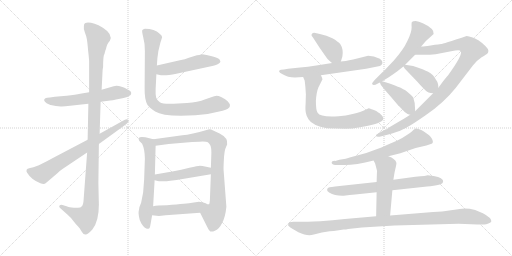
t = 0.00 s
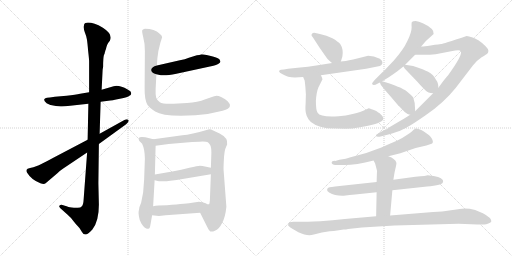
t = 3.17 s
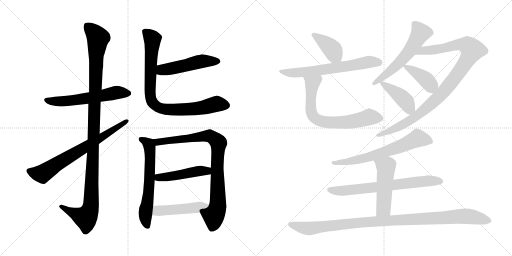
t = 6.35 s
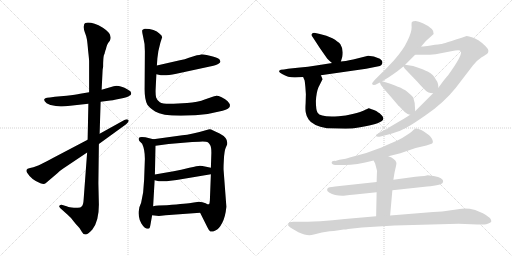
t = 9.52 s
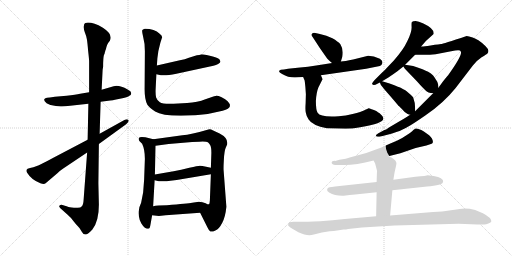
t = 12.69 s
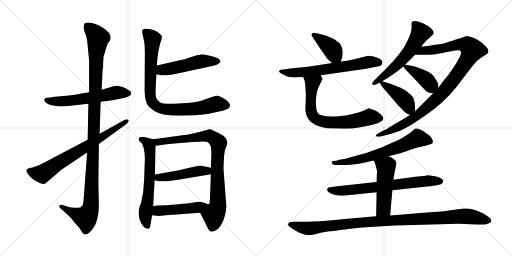
t = 15.87 s

The animated SVG that drew these frames (rendered in a browser with its animation timeline set to each time). Animation: 20 CSS @keyframes rules; one cycle of 15.87 s.

<svg version="1.1" viewBox="0 0 2048 1024" xmlns="http://www.w3.org/2000/svg">
  <g stroke="lightgray" stroke-dasharray="1,1" stroke-width="1" transform="scale(4, 4)">
    <line x1="0" y1="0" x2="256" y2="256"></line>
    <line x1="256" y1="0" x2="0" y2="256"></line>
    <line x1="128" y1="0" x2="128" y2="256"></line>
    <line x1="0" y1="128" x2="256" y2="128"></line>
    <line x1="256" y1="0" x2="512" y2="256"></line>
    <line x1="512" y1="0" x2="256" y2="256"></line>
    <line x1="384" y1="0" x2="384" y2="256"></line>
    <line x1="256" y1="128" x2="512" y2="128"></line>
  </g>
<g transform="scale(1, -1) translate(0, -850)">
   <style type="text/css">
    @keyframes keyframes0 {
      from {
       stroke: black;
       stroke-dashoffset: 585;
       stroke-width: 128;
       }
       66% {
       animation-timing-function: step-end;
       stroke: black;
       stroke-dashoffset: 0;
       stroke-width: 128;
       }
       to {
       stroke: black;
       stroke-width: 1024;
       }
       }
       #make-me-a-hanzi-animation-0 {
         animation: keyframes0 0.726074s both;
         animation-delay: 0.000000s;
         animation-timing-function: linear;
       }
    @keyframes keyframes1 {
      from {
       stroke: black;
       stroke-dashoffset: 1153;
       stroke-width: 128;
       }
       79% {
       animation-timing-function: step-end;
       stroke: black;
       stroke-dashoffset: 0;
       stroke-width: 128;
       }
       to {
       stroke: black;
       stroke-width: 1024;
       }
       }
       #make-me-a-hanzi-animation-1 {
         animation: keyframes1 1.188314s both;
         animation-delay: 0.726074s;
         animation-timing-function: linear;
       }
    @keyframes keyframes2 {
      from {
       stroke: black;
       stroke-dashoffset: 711;
       stroke-width: 128;
       }
       70% {
       animation-timing-function: step-end;
       stroke: black;
       stroke-dashoffset: 0;
       stroke-width: 128;
       }
       to {
       stroke: black;
       stroke-width: 1024;
       }
       }
       #make-me-a-hanzi-animation-2 {
         animation: keyframes2 0.828613s both;
         animation-delay: 1.914388s;
         animation-timing-function: linear;
       }
    @keyframes keyframes3 {
      from {
       stroke: black;
       stroke-dashoffset: 502;
       stroke-width: 128;
       }
       62% {
       animation-timing-function: step-end;
       stroke: black;
       stroke-dashoffset: 0;
       stroke-width: 128;
       }
       to {
       stroke: black;
       stroke-width: 1024;
       }
       }
       #make-me-a-hanzi-animation-3 {
         animation: keyframes3 0.658529s both;
         animation-delay: 2.743001s;
         animation-timing-function: linear;
       }
    @keyframes keyframes4 {
      from {
       stroke: black;
       stroke-dashoffset: 863;
       stroke-width: 128;
       }
       74% {
       animation-timing-function: step-end;
       stroke: black;
       stroke-dashoffset: 0;
       stroke-width: 128;
       }
       to {
       stroke: black;
       stroke-width: 1024;
       }
       }
       #make-me-a-hanzi-animation-4 {
         animation: keyframes4 0.952311s both;
         animation-delay: 3.401530s;
         animation-timing-function: linear;
       }
    @keyframes keyframes5 {
      from {
       stroke: black;
       stroke-dashoffset: 627;
       stroke-width: 128;
       }
       67% {
       animation-timing-function: step-end;
       stroke: black;
       stroke-dashoffset: 0;
       stroke-width: 128;
       }
       to {
       stroke: black;
       stroke-width: 1024;
       }
       }
       #make-me-a-hanzi-animation-5 {
         animation: keyframes5 0.760254s both;
         animation-delay: 4.353841s;
         animation-timing-function: linear;
       }
    @keyframes keyframes6 {
      from {
       stroke: black;
       stroke-dashoffset: 871;
       stroke-width: 128;
       }
       74% {
       animation-timing-function: step-end;
       stroke: black;
       stroke-dashoffset: 0;
       stroke-width: 128;
       }
       to {
       stroke: black;
       stroke-width: 1024;
       }
       }
       #make-me-a-hanzi-animation-6 {
         animation: keyframes6 0.958822s both;
         animation-delay: 5.114095s;
         animation-timing-function: linear;
       }
    @keyframes keyframes7 {
      from {
       stroke: black;
       stroke-dashoffset: 472;
       stroke-width: 128;
       }
       61% {
       animation-timing-function: step-end;
       stroke: black;
       stroke-dashoffset: 0;
       stroke-width: 128;
       }
       to {
       stroke: black;
       stroke-width: 1024;
       }
       }
       #make-me-a-hanzi-animation-7 {
         animation: keyframes7 0.634115s both;
         animation-delay: 6.072917s;
         animation-timing-function: linear;
       }
    @keyframes keyframes8 {
      from {
       stroke: black;
       stroke-dashoffset: 476;
       stroke-width: 128;
       }
       61% {
       animation-timing-function: step-end;
       stroke: black;
       stroke-dashoffset: 0;
       stroke-width: 128;
       }
       to {
       stroke: black;
       stroke-width: 1024;
       }
       }
       #make-me-a-hanzi-animation-8 {
         animation: keyframes8 0.637370s both;
         animation-delay: 6.707032s;
         animation-timing-function: linear;
       }
    @keyframes keyframes9 {
      from {
       stroke: black;
       stroke-dashoffset: 397;
       stroke-width: 128;
       }
       56% {
       animation-timing-function: step-end;
       stroke: black;
       stroke-dashoffset: 0;
       stroke-width: 128;
       }
       to {
       stroke: black;
       stroke-width: 1024;
       }
       }
       #make-me-a-hanzi-animation-9 {
         animation: keyframes9 0.573079s both;
         animation-delay: 7.344402s;
         animation-timing-function: linear;
       }
    @keyframes keyframes10 {
      from {
       stroke: black;
       stroke-dashoffset: 649;
       stroke-width: 128;
       }
       68% {
       animation-timing-function: step-end;
       stroke: black;
       stroke-dashoffset: 0;
       stroke-width: 128;
       }
       to {
       stroke: black;
       stroke-width: 1024;
       }
       }
       #make-me-a-hanzi-animation-10 {
         animation: keyframes10 0.778158s both;
         animation-delay: 7.917481s;
         animation-timing-function: linear;
       }
    @keyframes keyframes11 {
      from {
       stroke: black;
       stroke-dashoffset: 703;
       stroke-width: 128;
       }
       70% {
       animation-timing-function: step-end;
       stroke: black;
       stroke-dashoffset: 0;
       stroke-width: 128;
       }
       to {
       stroke: black;
       stroke-width: 1024;
       }
       }
       #make-me-a-hanzi-animation-11 {
         animation: keyframes11 0.822103s both;
         animation-delay: 8.695639s;
         animation-timing-function: linear;
       }
    @keyframes keyframes12 {
      from {
       stroke: black;
       stroke-dashoffset: 583;
       stroke-width: 128;
       }
       65% {
       animation-timing-function: step-end;
       stroke: black;
       stroke-dashoffset: 0;
       stroke-width: 128;
       }
       to {
       stroke: black;
       stroke-width: 1024;
       }
       }
       #make-me-a-hanzi-animation-12 {
         animation: keyframes12 0.724447s both;
         animation-delay: 9.517742s;
         animation-timing-function: linear;
       }
    @keyframes keyframes13 {
      from {
       stroke: black;
       stroke-dashoffset: 1017;
       stroke-width: 128;
       }
       77% {
       animation-timing-function: step-end;
       stroke: black;
       stroke-dashoffset: 0;
       stroke-width: 128;
       }
       to {
       stroke: black;
       stroke-width: 1024;
       }
       }
       #make-me-a-hanzi-animation-13 {
         animation: keyframes13 1.077637s both;
         animation-delay: 10.242189s;
         animation-timing-function: linear;
       }
    @keyframes keyframes14 {
      from {
       stroke: black;
       stroke-dashoffset: 400;
       stroke-width: 128;
       }
       57% {
       animation-timing-function: step-end;
       stroke: black;
       stroke-dashoffset: 0;
       stroke-width: 128;
       }
       to {
       stroke: black;
       stroke-width: 1024;
       }
       }
       #make-me-a-hanzi-animation-14 {
         animation: keyframes14 0.575521s both;
         animation-delay: 11.319826s;
         animation-timing-function: linear;
       }
    @keyframes keyframes15 {
      from {
       stroke: black;
       stroke-dashoffset: 423;
       stroke-width: 128;
       }
       58% {
       animation-timing-function: step-end;
       stroke: black;
       stroke-dashoffset: 0;
       stroke-width: 128;
       }
       to {
       stroke: black;
       stroke-width: 1024;
       }
       }
       #make-me-a-hanzi-animation-15 {
         animation: keyframes15 0.594238s both;
         animation-delay: 11.895347s;
         animation-timing-function: linear;
       }
    @keyframes keyframes16 {
      from {
       stroke: black;
       stroke-dashoffset: 664;
       stroke-width: 128;
       }
       68% {
       animation-timing-function: step-end;
       stroke: black;
       stroke-dashoffset: 0;
       stroke-width: 128;
       }
       to {
       stroke: black;
       stroke-width: 1024;
       }
       }
       #make-me-a-hanzi-animation-16 {
         animation: keyframes16 0.790365s both;
         animation-delay: 12.489585s;
         animation-timing-function: linear;
       }
    @keyframes keyframes17 {
      from {
       stroke: black;
       stroke-dashoffset: 700;
       stroke-width: 128;
       }
       69% {
       animation-timing-function: step-end;
       stroke: black;
       stroke-dashoffset: 0;
       stroke-width: 128;
       }
       to {
       stroke: black;
       stroke-width: 1024;
       }
       }
       #make-me-a-hanzi-animation-17 {
         animation: keyframes17 0.819661s both;
         animation-delay: 13.279950s;
         animation-timing-function: linear;
       }
    @keyframes keyframes18 {
      from {
       stroke: black;
       stroke-dashoffset: 502;
       stroke-width: 128;
       }
       62% {
       animation-timing-function: step-end;
       stroke: black;
       stroke-dashoffset: 0;
       stroke-width: 128;
       }
       to {
       stroke: black;
       stroke-width: 1024;
       }
       }
       #make-me-a-hanzi-animation-18 {
         animation: keyframes18 0.658529s both;
         animation-delay: 14.099611s;
         animation-timing-function: linear;
       }
    @keyframes keyframes19 {
      from {
       stroke: black;
       stroke-dashoffset: 1054;
       stroke-width: 128;
       }
       77% {
       animation-timing-function: step-end;
       stroke: black;
       stroke-dashoffset: 0;
       stroke-width: 128;
       }
       to {
       stroke: black;
       stroke-width: 1024;
       }
       }
       #make-me-a-hanzi-animation-19 {
         animation: keyframes19 1.107747s both;
         animation-delay: 14.758140s;
         animation-timing-function: linear;
       }
</style>
<path d="M 356.5 481.5 L 320.5 475.5 Q 303.5 472.5 266.5 467.5 L 219.5 463.5 L 199.5 460.5 Q 185.5 460.5 181.5 457.5 Q 169.5 450.5 186.5 437.5 Q 200.5 430.5 202.5 430.5 L 223.5 426.5 L 242.5 424.5 Q 253.5 423.5 280.5 427.5 L 353.5 435.5 L 402.5 443.5 L 433.5 447.5 Q 446.5 448.5 479.5 455.5 Q 512.5 461.5 517.5 467.5 Q 524.5 470.5 524.5 475.5 Q 527.5 484.5 510.5 492.5 Q 476.5 511.5 454.5 505.5 L 406.5 491.5 L 356.5 481.5 Z" fill="lightgray"></path> 
<path d="M 410.5 571.5 L 412.5 583.5 Q 412.5 619.5 415.5 629.5 Q 419.5 638.5 419.5 641.5 Q 420.5 643.5 421.5 648.5 Q 423.5 652.5 425.5 661.5 Q 427.5 670.5 432.5 678.5 L 439.5 687.5 Q 452.5 713.5 411.5 739.5 Q 366.5 764.5 341.5 758.5 Q 335.5 756.5 335.5 746.5 Q 333.5 737.5 339.5 720.5 Q 346.5 703.5 347.5 693.5 Q 349.5 682.5 352.5 647.5 Q 356.5 612.5 356.5 605.5 L 356.5 481.5 L 353.5 435.5 L 350.5 291.5 L 348.5 240.5 L 334.5 52.5 Q 333.5 31.5 327.5 25.5 Q 322.5 19.5 311.5 19.5 Q 303.5 17.5 286.5 20.5 Q 270.5 23.5 269.5 24.5 L 246.5 31.5 Q 240.5 31.5 237.5 27.5 Q 234.5 23.5 241.5 17.5 L 270.5 -8.5 Q 284.5 -20.5 293.5 -33.5 Q 303.5 -46.5 311.5 -54.5 L 318.5 -62.5 L 326.5 -75.5 Q 332.5 -87.5 341.5 -87.5 Q 350.5 -88.5 369.5 -67.5 Q 395.5 -34.5 395.5 31.5 L 393.5 117.5 L 395.5 274.5 L 398.5 315.5 L 402.5 443.5 L 406.5 491.5 L 410.5 571.5 Z" fill="lightgray"></path> 
<path d="M 350.5 291.5 L 211.5 218.5 Q 188.5 205.5 155.5 189.5 L 133.5 181.5 Q 118.5 179.5 110.5 175.5 L 106.5 171.5 Q 104.5 164.5 108.5 159.5 Q 125.5 131.5 161.5 117.5 Q 176.5 111.5 182.5 117.5 L 229.5 157.5 Q 240.5 168.5 251.5 175.5 L 348.5 240.5 L 395.5 274.5 L 504.5 353.5 Q 518.5 365.5 513.5 370.5 Q 508.5 375.5 497.5 370.5 L 398.5 315.5 L 350.5 291.5 Z" fill="lightgray"></path> 
<path d="M 625.5 553.5 L 643.5 549.5 Q 662.5 546.5 705.5 555.5 L 853.5 587.5 Q 864.5 589.5 872.5 594.5 Q 881.5 599.5 881.5 603.5 Q 882.5 605.5 877.5 613.5 Q 870.5 619.5 847.5 625.5 L 826.5 630.5 Q 808.5 633.5 803.5 632.5 Q 798.5 630.5 787.5 629.5 L 755.5 619.5 Q 740.5 612.5 719.5 609.5 L 627.5 588.5 C 598.5 581.5 596.5 560.5 625.5 553.5 Z" fill="lightgray"></path> 
<path d="M 641.5 679.5 L 648.5 701.5 Q 648.5 709.5 638.5 715.5 Q 618.5 735.5 579.5 735.5 Q 573.5 733.5 569.5 730.5 Q 566.5 727.5 572.5 703.5 Q 579.5 678.5 579.5 645.5 L 578.5 500.5 Q 577.5 453.5 589.5 431.5 Q 595.5 421.5 620.5 404.5 Q 646.5 387.5 723.5 387.5 L 781.5 389.5 Q 834.5 392.5 890.5 407.5 Q 917.5 414.5 919.5 425.5 L 919.5 432.5 Q 918.5 436.5 910.5 445.5 Q 902.5 454.5 886.5 461.5 Q 871.5 467.5 862.5 466.5 Q 853.5 465.5 821.5 453.5 Q 790.5 440.5 748.5 438.5 L 694.5 435.5 Q 651.5 433.5 639.5 441.5 Q 628.5 448.5 624.5 460.5 Q 621.5 472.5 622.5 493.5 L 625.5 553.5 L 627.5 588.5 L 629.5 617.5 L 633.5 646.5 L 641.5 679.5 Z" fill="lightgray"></path> 
<path d="M 581.5 301.5 L 567.5 302.5 Q 557.5 302.5 555.5 298.5 Q 553.5 291.5 557.5 286.5 L 568.5 275.5 Q 579.5 252.5 579.5 215.5 L 576.5 131.5 L 572.5 80.5 L 564.5 39.5 L 557.5 21.5 Q 555.5 7.5 554.5 4.5 Q 553.5 0.5 555.5 -14.5 Q 557.5 -30.5 565.5 -43.5 Q 573.5 -56.5 579.5 -60.5 L 587.5 -64.5 Q 593.5 -64.5 596.5 -63.5 Q 599.5 -62.5 602.5 -44.5 L 608.5 -10.5 L 612.5 25.5 L 618.5 129.5 L 619.5 152.5 L 622.5 267.5 C 623.5 291.5 623.5 291.5 613.5 293.5 L 581.5 301.5 Z" fill="lightgray"></path> 
<path d="M 800.5 -0.5 L 829.5 -58.5 Q 836.5 -73.5 841.5 -75.5 Q 847.5 -78.5 861.5 -71.5 Q 876.5 -65.5 888.5 -41.5 Q 901.5 -17.5 905.5 23.5 L 894.5 168.5 Q 893.5 176.5 895.5 212.5 Q 897.5 247.5 902.5 258.5 L 908.5 272.5 Q 913.5 298.5 878.5 316.5 L 850.5 329.5 Q 842.5 334.5 833.5 332.5 Q 762.5 311.5 729.5 309.5 L 613.5 293.5 C 583.5 289.5 592.5 263.5 622.5 267.5 L 674.5 274.5 L 768.5 282.5 L 797.5 283.5 Q 826.5 284.5 831.5 281.5 Q 836.5 277.5 840.5 270.5 Q 845.5 262.5 845.5 239.5 L 843.5 179.5 L 843.5 153.5 L 839.5 49.5 Q 838.5 35.5 836.5 33.5 C 831.5 3.5 787.5 26.5 800.5 -0.5 Z" fill="lightgray"></path> 
<path d="M 618.5 129.5 L 635.5 125.5 Q 660.5 123.5 681.5 127.5 L 706.5 130.5 L 843.5 153.5 C 873.5 158.5 872.5 173.5 843.5 179.5 L 824.5 183.5 Q 807.5 187.5 799.5 187.5 Q 791.5 187.5 757.5 179.5 Q 723.5 171.5 694.5 165.5 L 619.5 152.5 C 589.5 147.5 589.5 136.5 618.5 129.5 Z" fill="lightgray"></path> 
<path d="M 608.5 -10.5 L 635.5 -13.5 L 662.5 -10.5 L 800.5 -0.5 C 830.5 1.5 866.5 31.5 836.5 33.5 Q 834.5 30.5 822.5 37.5 Q 810.5 43.5 795.5 43.5 L 768.5 39.5 Q 751.5 36.5 667.5 29.5 Q 628.5 29.5 612.5 25.5 C 583.5 19.5 578.5 -7.5 608.5 -10.5 Z" fill="lightgray"></path> 
<path d="M 1363.5 604.5 L 1369.5 624.5 Q 1374.5 653.5 1361.5 673.5 Q 1352.5 684.5 1329.5 697.5 Q 1306.5 708.5 1279.5 714.5 L 1261.5 718.5 Q 1249.5 719.5 1248.5 715.5 Q 1242.5 710.5 1250.5 702.5 L 1278.5 659.5 L 1308.5 616.5 Q 1323.5 601.5 1328.5 598.5 C 1352.5 580.5 1355.5 578.5 1363.5 604.5 Z" fill="lightgray"></path> 
<path d="M 1179.5 540.5 L 1212.5 542.5 L 1283.5 549.5 L 1464.5 575.5 L 1509.5 584.5 Q 1521.5 586.5 1525.5 590.5 Q 1530.5 595.5 1529.5 601.5 Q 1530.5 607.5 1519.5 615.5 Q 1494.5 627.5 1472.5 627.5 L 1412.5 612.5 Q 1378.5 605.5 1363.5 604.5 L 1328.5 598.5 L 1271.5 589.5 Q 1232.5 583.5 1190.5 579.5 L 1152.5 575.5 Q 1133.5 571.5 1123.5 571.5 Q 1106.5 565.5 1128.5 554.5 Q 1151.5 540.5 1179.5 540.5 Z" fill="lightgray"></path> 
<path d="M 1212.5 542.5 L 1218.5 528.5 Q 1219.5 523.5 1221.5 502.5 L 1223.5 473.5 L 1222.5 437.5 Q 1220.5 408.5 1223.5 398.5 Q 1225.5 385.5 1234.5 372.5 Q 1249.5 348.5 1307.5 337.5 L 1382.5 335.5 Q 1407.5 335.5 1440.5 341.5 Q 1533.5 356.5 1533.5 376.5 Q 1533.5 383.5 1527.5 388.5 L 1518.5 397.5 L 1511.5 401.5 Q 1506.5 407.5 1486.5 413.5 Q 1475.5 417.5 1472.5 416.5 L 1457.5 409.5 Q 1446.5 403.5 1410.5 394.5 Q 1383.5 387.5 1354.5 385.5 Q 1281.5 380.5 1270.5 399.5 Q 1263.5 409.5 1263.5 446.5 Q 1265.5 481.5 1273.5 500.5 L 1289.5 532.5 Q 1291.5 532.5 1283.5 549.5 C 1271.5 577.5 1200.5 570.5 1212.5 542.5 Z" fill="lightgray"></path> 
<path d="M 1684.5 664.5 L 1703.5 686.5 L 1734.5 714.5 Q 1738.5 735.5 1693.5 756.5 Q 1673.5 766.5 1662.5 766.5 Q 1651.5 766.5 1647.5 762.5 Q 1645.5 759.5 1646.5 740.5 Q 1646.5 720.5 1629.5 686.5 Q 1613.5 651.5 1574.5 607.5 L 1550.5 582.5 Q 1540.5 570.5 1525.5 557.5 L 1500.5 532.5 Q 1486.5 517.5 1488.5 514.5 Q 1493.5 505.5 1509.5 515.5 L 1519.5 520.5 L 1528.5 525.5 L 1553.5 540.5 Q 1574.5 554.5 1589.5 565.5 L 1613.5 584.5 L 1620.5 591.5 L 1660.5 631.5 L 1684.5 664.5 Z" fill="lightgray"></path> 
<path d="M 1640.5 391.5 L 1631.5 385.5 Q 1609.5 371.5 1596.5 364.5 L 1557.5 341.5 L 1544.5 332.5 Q 1541.5 332.5 1537.5 330.5 Q 1502.5 311.5 1503.5 309.5 Q 1503.5 300.5 1522.5 304.5 L 1549.5 311.5 Q 1567.5 315.5 1588.5 323.5 Q 1606.5 328.5 1640.5 348.5 Q 1654.5 356.5 1702.5 389.5 Q 1774.5 438.5 1822.5 498.5 L 1891.5 588.5 Q 1905.5 607.5 1926.5 621.5 Q 1946.5 633.5 1950.5 637.5 Q 1953.5 640.5 1953.5 647.5 Q 1953.5 654.5 1941.5 666.5 Q 1928.5 679.5 1917.5 686.5 Q 1911.5 691.5 1890.5 700.5 Q 1874.5 706.5 1866.5 706.5 Q 1769.5 674.5 1764.5 674.5 Q 1760.5 674.5 1722.5 668.5 Q 1686.5 662.5 1684.5 664.5 C 1654.5 662.5 1630.5 631.5 1660.5 631.5 L 1687.5 631.5 Q 1710.5 630.5 1742.5 633.5 L 1804.5 645.5 Q 1841.5 652.5 1842.5 645.5 Q 1853.5 634.5 1792.5 549.5 Q 1788.5 545.5 1772.5 525.5 L 1753.5 499.5 L 1732.5 477.5 L 1660.5 405.5 L 1640.5 391.5 Z" fill="lightgray"></path> 
<path d="M 1613.5 584.5 L 1619.5 575.5 L 1667.5 525.5 Q 1687.5 502.5 1701.5 489.5 Q 1711.5 477.5 1732.5 477.5 C 1755.5 476.5 1755.5 476.5 1753.5 499.5 L 1752.5 512.5 Q 1750.5 521.5 1748.5 524.5 L 1742.5 533.5 Q 1739.5 539.5 1737.5 541.5 L 1732.5 548.5 L 1723.5 556.5 L 1712.5 563.5 Q 1697.5 571.5 1652.5 586.5 L 1620.5 591.5 C 1607.5 593.5 1607.5 593.5 1613.5 584.5 Z" fill="lightgray"></path> 
<path d="M 1523.5 510.5 L 1532.5 499.5 Q 1533.5 497.5 1562.5 464.5 L 1590.5 431.5 Q 1591.5 429.5 1596.5 425.5 L 1609.5 412.5 Q 1615.5 403.5 1630.5 394.5 Q 1636.5 391.5 1640.5 391.5 C 1660.5 387.5 1660.5 387.5 1660.5 405.5 L 1660.5 411.5 Q 1661.5 438.5 1652.5 461.5 Q 1643.5 471.5 1626.5 485.5 Q 1623.5 488.5 1604.5 498.5 Q 1601.5 500.5 1558.5 516.5 L 1528.5 525.5 C 1515.5 529.5 1515.5 529.5 1519.5 520.5 L 1523.5 510.5 Z" fill="lightgray"></path> 
<path d="M 1553.5 225.5 L 1601.5 237.5 L 1662.5 258.5 L 1705.5 268.5 L 1720.5 273.5 Q 1727.5 274.5 1730.5 278.5 Q 1735.5 291.5 1716.5 309.5 L 1695.5 324.5 Q 1684.5 331.5 1676.5 333.5 Q 1671.5 336.5 1662.5 336.5 Q 1653.5 331.5 1648.5 325.5 Q 1638.5 316.5 1627.5 310.5 Q 1613.5 300.5 1589.5 288.5 Q 1558.5 275.5 1525.5 260.5 Q 1467.5 236.5 1402.5 221.5 Q 1385.5 214.5 1357.5 211.5 L 1341.5 206.5 Q 1326.5 207.5 1326.5 200.5 Q 1326.5 196.5 1330.5 193.5 Q 1335.5 190.5 1340.5 190.5 L 1369.5 190.5 Q 1416.5 188.5 1494.5 208.5 L 1553.5 225.5 Z" fill="lightgray"></path> 
<path d="M 1506.5 122.5 L 1358.5 106.5 Q 1317.5 101.5 1315.5 100.5 Q 1310.5 100.5 1308.5 92.5 Q 1306.5 87.5 1316.5 80.5 Q 1338.5 67.5 1369.5 67.5 L 1374.5 67.5 Q 1399.5 71.5 1420.5 72.5 L 1506.5 81.5 L 1569.5 89.5 L 1708.5 104.5 Q 1718.5 104.5 1740.5 108.5 Q 1764.5 113.5 1767.5 116.5 Q 1770.5 116.5 1772.5 124.5 Q 1774.5 130.5 1763.5 137.5 Q 1755.5 143.5 1734.5 146.5 Q 1714.5 149.5 1710.5 149.5 Q 1708.5 147.5 1661.5 143.5 L 1573.5 131.5 L 1506.5 122.5 Z" fill="lightgray"></path> 
<path d="M 1494.5 208.5 L 1500.5 196.5 L 1505.5 177.5 Q 1509.5 169.5 1507.5 154.5 L 1506.5 122.5 L 1506.5 81.5 L 1504.5 -14.5 C 1503.5 -44.5 1557.5 -41.5 1560.5 -11.5 L 1569.5 89.5 L 1573.5 131.5 L 1576.5 150.5 Q 1577.5 158.5 1581.5 175.5 Q 1586.5 195.5 1585.5 199.5 Q 1581.5 215.5 1553.5 225.5 C 1525.5 236.5 1481.5 235.5 1494.5 208.5 Z" fill="lightgray"></path> 
<path d="M 1504.5 -14.5 L 1379.5 -25.5 Q 1329.5 -31.5 1281.5 -34.5 Q 1221.5 -36.5 1203.5 -36.5 L 1173.5 -36.5 Q 1166.5 -36.5 1157.5 -38.5 Q 1152.5 -42.5 1152.5 -49.5 Q 1150.5 -52.5 1169.5 -64.5 L 1193.5 -78.5 Q 1219.5 -90.5 1237.5 -90.5 Q 1244.5 -90.5 1259.5 -86.5 L 1287.5 -79.5 L 1318.5 -74.5 Q 1326.5 -73.5 1335.5 -73.5 L 1374.5 -67.5 Q 1384.5 -67.5 1392.5 -65.5 L 1447.5 -59.5 L 1578.5 -51.5 L 1834.5 -44.5 L 1909.5 -47.5 L 1937.5 -47.5 Q 1944.5 -47.5 1953.5 -43.5 Q 1964.5 -39.5 1965.5 -34.5 Q 1965.5 -20.5 1931.5 -2.5 L 1900.5 10.5 Q 1865.5 19.5 1838.5 14.5 Q 1819.5 12.5 1796.5 8.5 Q 1771.5 4.5 1732.5 2.5 L 1560.5 -11.5 L 1504.5 -14.5 Z" fill="lightgray"></path> 
      <clipPath id="make-me-a-hanzi-clip-0">
      <path d="M 356.5 481.5 L 320.5 475.5 Q 303.5 472.5 266.5 467.5 L 219.5 463.5 L 199.5 460.5 Q 185.5 460.5 181.5 457.5 Q 169.5 450.5 186.5 437.5 Q 200.5 430.5 202.5 430.5 L 223.5 426.5 L 242.5 424.5 Q 253.5 423.5 280.5 427.5 L 353.5 435.5 L 402.5 443.5 L 433.5 447.5 Q 446.5 448.5 479.5 455.5 Q 512.5 461.5 517.5 467.5 Q 524.5 470.5 524.5 475.5 Q 527.5 484.5 510.5 492.5 Q 476.5 511.5 454.5 505.5 L 406.5 491.5 L 356.5 481.5 Z" fill="lightgray"></path>
      </clipPath>
      <path clip-path="url(#make-me-a-hanzi-clip-0)" d="M 187.5 448.5 L 269.5 446.5 L 469.5 480.5 L 513.5 477.5 " fill="none" id="make-me-a-hanzi-animation-0" stroke-dasharray="457 914" stroke-linecap="round"></path>

      <clipPath id="make-me-a-hanzi-clip-1">
      <path d="M 410.5 571.5 L 412.5 583.5 Q 412.5 619.5 415.5 629.5 Q 419.5 638.5 419.5 641.5 Q 420.5 643.5 421.5 648.5 Q 423.5 652.5 425.5 661.5 Q 427.5 670.5 432.5 678.5 L 439.5 687.5 Q 452.5 713.5 411.5 739.5 Q 366.5 764.5 341.5 758.5 Q 335.5 756.5 335.5 746.5 Q 333.5 737.5 339.5 720.5 Q 346.5 703.5 347.5 693.5 Q 349.5 682.5 352.5 647.5 Q 356.5 612.5 356.5 605.5 L 356.5 481.5 L 353.5 435.5 L 350.5 291.5 L 348.5 240.5 L 334.5 52.5 Q 333.5 31.5 327.5 25.5 Q 322.5 19.5 311.5 19.5 Q 303.5 17.5 286.5 20.5 Q 270.5 23.5 269.5 24.5 L 246.5 31.5 Q 240.5 31.5 237.5 27.5 Q 234.5 23.5 241.5 17.5 L 270.5 -8.5 Q 284.5 -20.5 293.5 -33.5 Q 303.5 -46.5 311.5 -54.5 L 318.5 -62.5 L 326.5 -75.5 Q 332.5 -87.5 341.5 -87.5 Q 350.5 -88.5 369.5 -67.5 Q 395.5 -34.5 395.5 31.5 L 393.5 117.5 L 395.5 274.5 L 398.5 315.5 L 402.5 443.5 L 406.5 491.5 L 410.5 571.5 Z" fill="lightgray"></path>
      </clipPath>
      <path clip-path="url(#make-me-a-hanzi-clip-1)" d="M 348.5 747.5 L 392.5 698.5 L 384.5 640.5 L 363.5 23.5 L 353.5 -4.5 L 340.5 -19.5 L 244.5 24.5 " fill="none" id="make-me-a-hanzi-animation-1" stroke-dasharray="1025 2050" stroke-linecap="round"></path>

      <clipPath id="make-me-a-hanzi-clip-2">
      <path d="M 350.5 291.5 L 211.5 218.5 Q 188.5 205.5 155.5 189.5 L 133.5 181.5 Q 118.5 179.5 110.5 175.5 L 106.5 171.5 Q 104.5 164.5 108.5 159.5 Q 125.5 131.5 161.5 117.5 Q 176.5 111.5 182.5 117.5 L 229.5 157.5 Q 240.5 168.5 251.5 175.5 L 348.5 240.5 L 395.5 274.5 L 504.5 353.5 Q 518.5 365.5 513.5 370.5 Q 508.5 375.5 497.5 370.5 L 398.5 315.5 L 350.5 291.5 Z" fill="lightgray"></path>
      </clipPath>
      <path clip-path="url(#make-me-a-hanzi-clip-2)" d="M 115.5 166.5 L 168.5 154.5 L 508.5 366.5 " fill="none" id="make-me-a-hanzi-animation-2" stroke-dasharray="583 1166" stroke-linecap="round"></path>

      <clipPath id="make-me-a-hanzi-clip-3">
      <path d="M 625.5 553.5 L 643.5 549.5 Q 662.5 546.5 705.5 555.5 L 853.5 587.5 Q 864.5 589.5 872.5 594.5 Q 881.5 599.5 881.5 603.5 Q 882.5 605.5 877.5 613.5 Q 870.5 619.5 847.5 625.5 L 826.5 630.5 Q 808.5 633.5 803.5 632.5 Q 798.5 630.5 787.5 629.5 L 755.5 619.5 Q 740.5 612.5 719.5 609.5 L 627.5 588.5 C 598.5 581.5 596.5 560.5 625.5 553.5 Z" fill="lightgray"></path>
      </clipPath>
      <path clip-path="url(#make-me-a-hanzi-clip-3)" d="M 631.5 559.5 L 655.5 572.5 L 790.5 602.5 L 870.5 605.5 " fill="none" id="make-me-a-hanzi-animation-3" stroke-dasharray="374 748" stroke-linecap="round"></path>

      <clipPath id="make-me-a-hanzi-clip-4">
      <path d="M 641.5 679.5 L 648.5 701.5 Q 648.5 709.5 638.5 715.5 Q 618.5 735.5 579.5 735.5 Q 573.5 733.5 569.5 730.5 Q 566.5 727.5 572.5 703.5 Q 579.5 678.5 579.5 645.5 L 578.5 500.5 Q 577.5 453.5 589.5 431.5 Q 595.5 421.5 620.5 404.5 Q 646.5 387.5 723.5 387.5 L 781.5 389.5 Q 834.5 392.5 890.5 407.5 Q 917.5 414.5 919.5 425.5 L 919.5 432.5 Q 918.5 436.5 910.5 445.5 Q 902.5 454.5 886.5 461.5 Q 871.5 467.5 862.5 466.5 Q 853.5 465.5 821.5 453.5 Q 790.5 440.5 748.5 438.5 L 694.5 435.5 Q 651.5 433.5 639.5 441.5 Q 628.5 448.5 624.5 460.5 Q 621.5 472.5 622.5 493.5 L 625.5 553.5 L 627.5 588.5 L 629.5 617.5 L 633.5 646.5 L 641.5 679.5 Z" fill="lightgray"></path>
      </clipPath>
      <path clip-path="url(#make-me-a-hanzi-clip-4)" d="M 578.5 725.5 L 610.5 694.5 L 599.5 491.5 L 603.5 452.5 L 624.5 425.5 L 650.5 415.5 L 694.5 410.5 L 787.5 415.5 L 865.5 434.5 L 905.5 429.5 " fill="none" id="make-me-a-hanzi-animation-4" stroke-dasharray="735 1470" stroke-linecap="round"></path>

      <clipPath id="make-me-a-hanzi-clip-5">
      <path d="M 581.5 301.5 L 567.5 302.5 Q 557.5 302.5 555.5 298.5 Q 553.5 291.5 557.5 286.5 L 568.5 275.5 Q 579.5 252.5 579.5 215.5 L 576.5 131.5 L 572.5 80.5 L 564.5 39.5 L 557.5 21.5 Q 555.5 7.5 554.5 4.5 Q 553.5 0.5 555.5 -14.5 Q 557.5 -30.5 565.5 -43.5 Q 573.5 -56.5 579.5 -60.5 L 587.5 -64.5 Q 593.5 -64.5 596.5 -63.5 Q 599.5 -62.5 602.5 -44.5 L 608.5 -10.5 L 612.5 25.5 L 618.5 129.5 L 619.5 152.5 L 622.5 267.5 C 623.5 291.5 623.5 291.5 613.5 293.5 L 581.5 301.5 Z" fill="lightgray"></path>
      </clipPath>
      <path clip-path="url(#make-me-a-hanzi-clip-5)" d="M 563.5 293.5 L 592.5 276.5 L 598.5 260.5 L 597.5 123.5 L 581.5 -5.5 L 591.5 -57.5 " fill="none" id="make-me-a-hanzi-animation-5" stroke-dasharray="499 998" stroke-linecap="round"></path>

      <clipPath id="make-me-a-hanzi-clip-6">
      <path d="M 800.5 -0.5 L 829.5 -58.5 Q 836.5 -73.5 841.5 -75.5 Q 847.5 -78.5 861.5 -71.5 Q 876.5 -65.5 888.5 -41.5 Q 901.5 -17.5 905.5 23.5 L 894.5 168.5 Q 893.5 176.5 895.5 212.5 Q 897.5 247.5 902.5 258.5 L 908.5 272.5 Q 913.5 298.5 878.5 316.5 L 850.5 329.5 Q 842.5 334.5 833.5 332.5 Q 762.5 311.5 729.5 309.5 L 613.5 293.5 C 583.5 289.5 592.5 263.5 622.5 267.5 L 674.5 274.5 L 768.5 282.5 L 797.5 283.5 Q 826.5 284.5 831.5 281.5 Q 836.5 277.5 840.5 270.5 Q 845.5 262.5 845.5 239.5 L 843.5 179.5 L 843.5 153.5 L 839.5 49.5 Q 838.5 35.5 836.5 33.5 C 831.5 3.5 787.5 26.5 800.5 -0.5 Z" fill="lightgray"></path>
      </clipPath>
      <path clip-path="url(#make-me-a-hanzi-clip-6)" d="M 621.5 288.5 L 631.5 282.5 L 830.5 307.5 L 846.5 303.5 L 874.5 278.5 L 868.5 171.5 L 871.5 28.5 L 854.5 -10.5 L 855.5 -31.5 L 846.5 -65.5 " fill="none" id="make-me-a-hanzi-animation-6" stroke-dasharray="743 1486" stroke-linecap="round"></path>

      <clipPath id="make-me-a-hanzi-clip-7">
      <path d="M 618.5 129.5 L 635.5 125.5 Q 660.5 123.5 681.5 127.5 L 706.5 130.5 L 843.5 153.5 C 873.5 158.5 872.5 173.5 843.5 179.5 L 824.5 183.5 Q 807.5 187.5 799.5 187.5 Q 791.5 187.5 757.5 179.5 Q 723.5 171.5 694.5 165.5 L 619.5 152.5 C 589.5 147.5 589.5 136.5 618.5 129.5 Z" fill="lightgray"></path>
      </clipPath>
      <path clip-path="url(#make-me-a-hanzi-clip-7)" d="M 624.5 135.5 L 837.5 173.5 " fill="none" id="make-me-a-hanzi-animation-7" stroke-dasharray="344 688" stroke-linecap="round"></path>

      <clipPath id="make-me-a-hanzi-clip-8">
      <path d="M 608.5 -10.5 L 635.5 -13.5 L 662.5 -10.5 L 800.5 -0.5 C 830.5 1.5 866.5 31.5 836.5 33.5 Q 834.5 30.5 822.5 37.5 Q 810.5 43.5 795.5 43.5 L 768.5 39.5 Q 751.5 36.5 667.5 29.5 Q 628.5 29.5 612.5 25.5 C 583.5 19.5 578.5 -7.5 608.5 -10.5 Z" fill="lightgray"></path>
      </clipPath>
      <path clip-path="url(#make-me-a-hanzi-clip-8)" d="M 615.5 -5.5 L 631.5 7.5 L 760.5 16.5 L 828.5 32.5 " fill="none" id="make-me-a-hanzi-animation-8" stroke-dasharray="348 696" stroke-linecap="round"></path>

      <clipPath id="make-me-a-hanzi-clip-9">
      <path d="M 1363.5 604.5 L 1369.5 624.5 Q 1374.5 653.5 1361.5 673.5 Q 1352.5 684.5 1329.5 697.5 Q 1306.5 708.5 1279.5 714.5 L 1261.5 718.5 Q 1249.5 719.5 1248.5 715.5 Q 1242.5 710.5 1250.5 702.5 L 1278.5 659.5 L 1308.5 616.5 Q 1323.5 601.5 1328.5 598.5 C 1352.5 580.5 1355.5 578.5 1363.5 604.5 Z" fill="lightgray"></path>
      </clipPath>
      <path clip-path="url(#make-me-a-hanzi-clip-9)" d="M 1256.5 710.5 L 1318.5 663.5 L 1356.5 612.5 " fill="none" id="make-me-a-hanzi-animation-9" stroke-dasharray="269 538" stroke-linecap="round"></path>

      <clipPath id="make-me-a-hanzi-clip-10">
      <path d="M 1179.5 540.5 L 1212.5 542.5 L 1283.5 549.5 L 1464.5 575.5 L 1509.5 584.5 Q 1521.5 586.5 1525.5 590.5 Q 1530.5 595.5 1529.5 601.5 Q 1530.5 607.5 1519.5 615.5 Q 1494.5 627.5 1472.5 627.5 L 1412.5 612.5 Q 1378.5 605.5 1363.5 604.5 L 1328.5 598.5 L 1271.5 589.5 Q 1232.5 583.5 1190.5 579.5 L 1152.5 575.5 Q 1133.5 571.5 1123.5 571.5 Q 1106.5 565.5 1128.5 554.5 Q 1151.5 540.5 1179.5 540.5 Z" fill="lightgray"></path>
      </clipPath>
      <path clip-path="url(#make-me-a-hanzi-clip-10)" d="M 1125.5 562.5 L 1231.5 563.5 L 1476.5 603.5 L 1515.5 600.5 " fill="none" id="make-me-a-hanzi-animation-10" stroke-dasharray="521 1042" stroke-linecap="round"></path>

      <clipPath id="make-me-a-hanzi-clip-11">
      <path d="M 1212.5 542.5 L 1218.5 528.5 Q 1219.5 523.5 1221.5 502.5 L 1223.5 473.5 L 1222.5 437.5 Q 1220.5 408.5 1223.5 398.5 Q 1225.5 385.5 1234.5 372.5 Q 1249.5 348.5 1307.5 337.5 L 1382.5 335.5 Q 1407.5 335.5 1440.5 341.5 Q 1533.5 356.5 1533.5 376.5 Q 1533.5 383.5 1527.5 388.5 L 1518.5 397.5 L 1511.5 401.5 Q 1506.5 407.5 1486.5 413.5 Q 1475.5 417.5 1472.5 416.5 L 1457.5 409.5 Q 1446.5 403.5 1410.5 394.5 Q 1383.5 387.5 1354.5 385.5 Q 1281.5 380.5 1270.5 399.5 Q 1263.5 409.5 1263.5 446.5 Q 1265.5 481.5 1273.5 500.5 L 1289.5 532.5 Q 1291.5 532.5 1283.5 549.5 C 1271.5 577.5 1200.5 570.5 1212.5 542.5 Z" fill="lightgray"></path>
      </clipPath>
      <path clip-path="url(#make-me-a-hanzi-clip-11)" d="M 1277.5 539.5 L 1249.5 517.5 L 1245.5 496.5 L 1244.5 406.5 L 1249.5 389.5 L 1265.5 373.5 L 1287.5 364.5 L 1330.5 360.5 L 1400.5 363.5 L 1476.5 382.5 L 1520.5 377.5 " fill="none" id="make-me-a-hanzi-animation-11" stroke-dasharray="575 1150" stroke-linecap="round"></path>

      <clipPath id="make-me-a-hanzi-clip-12">
      <path d="M 1684.5 664.5 L 1703.5 686.5 L 1734.5 714.5 Q 1738.5 735.5 1693.5 756.5 Q 1673.5 766.5 1662.5 766.5 Q 1651.5 766.5 1647.5 762.5 Q 1645.5 759.5 1646.5 740.5 Q 1646.5 720.5 1629.5 686.5 Q 1613.5 651.5 1574.5 607.5 L 1550.5 582.5 Q 1540.5 570.5 1525.5 557.5 L 1500.5 532.5 Q 1486.5 517.5 1488.5 514.5 Q 1493.5 505.5 1509.5 515.5 L 1519.5 520.5 L 1528.5 525.5 L 1553.5 540.5 Q 1574.5 554.5 1589.5 565.5 L 1613.5 584.5 L 1620.5 591.5 L 1660.5 631.5 L 1684.5 664.5 Z" fill="lightgray"></path>
      </clipPath>
      <path clip-path="url(#make-me-a-hanzi-clip-12)" d="M 1656.5 757.5 L 1682.5 719.5 L 1642.5 652.5 L 1583.5 585.5 L 1494.5 515.5 " fill="none" id="make-me-a-hanzi-animation-12" stroke-dasharray="455 910" stroke-linecap="round"></path>

      <clipPath id="make-me-a-hanzi-clip-13">
      <path d="M 1640.5 391.5 L 1631.5 385.5 Q 1609.5 371.5 1596.5 364.5 L 1557.5 341.5 L 1544.5 332.5 Q 1541.5 332.5 1537.5 330.5 Q 1502.5 311.5 1503.5 309.5 Q 1503.5 300.5 1522.5 304.5 L 1549.5 311.5 Q 1567.5 315.5 1588.5 323.5 Q 1606.5 328.5 1640.5 348.5 Q 1654.5 356.5 1702.5 389.5 Q 1774.5 438.5 1822.5 498.5 L 1891.5 588.5 Q 1905.5 607.5 1926.5 621.5 Q 1946.5 633.5 1950.5 637.5 Q 1953.5 640.5 1953.5 647.5 Q 1953.5 654.5 1941.5 666.5 Q 1928.5 679.5 1917.5 686.5 Q 1911.5 691.5 1890.5 700.5 Q 1874.5 706.5 1866.5 706.5 Q 1769.5 674.5 1764.5 674.5 Q 1760.5 674.5 1722.5 668.5 Q 1686.5 662.5 1684.5 664.5 C 1654.5 662.5 1630.5 631.5 1660.5 631.5 L 1687.5 631.5 Q 1710.5 630.5 1742.5 633.5 L 1804.5 645.5 Q 1841.5 652.5 1842.5 645.5 Q 1853.5 634.5 1792.5 549.5 Q 1788.5 545.5 1772.5 525.5 L 1753.5 499.5 L 1732.5 477.5 L 1660.5 405.5 L 1640.5 391.5 Z" fill="lightgray"></path>
      </clipPath>
      <path clip-path="url(#make-me-a-hanzi-clip-13)" d="M 1667.5 635.5 L 1697.5 648.5 L 1763.5 655.5 L 1836.5 673.5 L 1866.5 671.5 L 1888.5 650.5 L 1870.5 613.5 L 1814.5 531.5 L 1771.5 479.5 L 1697.5 410.5 L 1609.5 351.5 L 1553.5 323.5 L 1507.5 308.5 " fill="none" id="make-me-a-hanzi-animation-13" stroke-dasharray="889 1778" stroke-linecap="round"></path>

      <clipPath id="make-me-a-hanzi-clip-14">
      <path d="M 1613.5 584.5 L 1619.5 575.5 L 1667.5 525.5 Q 1687.5 502.5 1701.5 489.5 Q 1711.5 477.5 1732.5 477.5 C 1755.5 476.5 1755.5 476.5 1753.5 499.5 L 1752.5 512.5 Q 1750.5 521.5 1748.5 524.5 L 1742.5 533.5 Q 1739.5 539.5 1737.5 541.5 L 1732.5 548.5 L 1723.5 556.5 L 1712.5 563.5 Q 1697.5 571.5 1652.5 586.5 L 1620.5 591.5 C 1607.5 593.5 1607.5 593.5 1613.5 584.5 Z" fill="lightgray"></path>
      </clipPath>
      <path clip-path="url(#make-me-a-hanzi-clip-14)" d="M 1621.5 583.5 L 1701.5 534.5 L 1722.5 510.5 L 1727.5 492.5 " fill="none" id="make-me-a-hanzi-animation-14" stroke-dasharray="272 544" stroke-linecap="round"></path>

      <clipPath id="make-me-a-hanzi-clip-15">
      <path d="M 1523.5 510.5 L 1532.5 499.5 Q 1533.5 497.5 1562.5 464.5 L 1590.5 431.5 Q 1591.5 429.5 1596.5 425.5 L 1609.5 412.5 Q 1615.5 403.5 1630.5 394.5 Q 1636.5 391.5 1640.5 391.5 C 1660.5 387.5 1660.5 387.5 1660.5 405.5 L 1660.5 411.5 Q 1661.5 438.5 1652.5 461.5 Q 1643.5 471.5 1626.5 485.5 Q 1623.5 488.5 1604.5 498.5 Q 1601.5 500.5 1558.5 516.5 L 1528.5 525.5 C 1515.5 529.5 1515.5 529.5 1519.5 520.5 L 1523.5 510.5 Z" fill="lightgray"></path>
      </clipPath>
      <path clip-path="url(#make-me-a-hanzi-clip-15)" d="M 1526.5 517.5 L 1605.5 462.5 L 1650.5 408.5 " fill="none" id="make-me-a-hanzi-animation-15" stroke-dasharray="295 590" stroke-linecap="round"></path>

      <clipPath id="make-me-a-hanzi-clip-16">
      <path d="M 1553.5 225.5 L 1601.5 237.5 L 1662.5 258.5 L 1705.5 268.5 L 1720.5 273.5 Q 1727.5 274.5 1730.5 278.5 Q 1735.5 291.5 1716.5 309.5 L 1695.5 324.5 Q 1684.5 331.5 1676.5 333.5 Q 1671.5 336.5 1662.5 336.5 Q 1653.5 331.5 1648.5 325.5 Q 1638.5 316.5 1627.5 310.5 Q 1613.5 300.5 1589.5 288.5 Q 1558.5 275.5 1525.5 260.5 Q 1467.5 236.5 1402.5 221.5 Q 1385.5 214.5 1357.5 211.5 L 1341.5 206.5 Q 1326.5 207.5 1326.5 200.5 Q 1326.5 196.5 1330.5 193.5 Q 1335.5 190.5 1340.5 190.5 L 1369.5 190.5 Q 1416.5 188.5 1494.5 208.5 L 1553.5 225.5 Z" fill="lightgray"></path>
      </clipPath>
      <path clip-path="url(#make-me-a-hanzi-clip-16)" d="M 1721.5 283.5 L 1670.5 297.5 L 1599.5 263.5 L 1480.5 222.5 L 1375.5 201.5 L 1332.5 199.5 " fill="none" id="make-me-a-hanzi-animation-16" stroke-dasharray="536 1072" stroke-linecap="round"></path>

      <clipPath id="make-me-a-hanzi-clip-17">
      <path d="M 1506.5 122.5 L 1358.5 106.5 Q 1317.5 101.5 1315.5 100.5 Q 1310.5 100.5 1308.5 92.5 Q 1306.5 87.5 1316.5 80.5 Q 1338.5 67.5 1369.5 67.5 L 1374.5 67.5 Q 1399.5 71.5 1420.5 72.5 L 1506.5 81.5 L 1569.5 89.5 L 1708.5 104.5 Q 1718.5 104.5 1740.5 108.5 Q 1764.5 113.5 1767.5 116.5 Q 1770.5 116.5 1772.5 124.5 Q 1774.5 130.5 1763.5 137.5 Q 1755.5 143.5 1734.5 146.5 Q 1714.5 149.5 1710.5 149.5 Q 1708.5 147.5 1661.5 143.5 L 1573.5 131.5 L 1506.5 122.5 Z" fill="lightgray"></path>
      </clipPath>
      <path clip-path="url(#make-me-a-hanzi-clip-17)" d="M 1318.5 90.5 L 1379.5 87.5 L 1691.5 125.5 L 1760.5 126.5 " fill="none" id="make-me-a-hanzi-animation-17" stroke-dasharray="572 1144" stroke-linecap="round"></path>

      <clipPath id="make-me-a-hanzi-clip-18">
      <path d="M 1494.5 208.5 L 1500.5 196.5 L 1505.5 177.5 Q 1509.5 169.5 1507.5 154.5 L 1506.5 122.5 L 1506.5 81.5 L 1504.5 -14.5 C 1503.5 -44.5 1557.5 -41.5 1560.5 -11.5 L 1569.5 89.5 L 1573.5 131.5 L 1576.5 150.5 Q 1577.5 158.5 1581.5 175.5 Q 1586.5 195.5 1585.5 199.5 Q 1581.5 215.5 1553.5 225.5 C 1525.5 236.5 1481.5 235.5 1494.5 208.5 Z" fill="lightgray"></path>
      </clipPath>
      <path clip-path="url(#make-me-a-hanzi-clip-18)" d="M 1503.5 205.5 L 1543.5 182.5 L 1544.5 175.5 L 1534.5 16.5 L 1511.5 -7.5 " fill="none" id="make-me-a-hanzi-animation-18" stroke-dasharray="374 748" stroke-linecap="round"></path>

      <clipPath id="make-me-a-hanzi-clip-19">
      <path d="M 1504.5 -14.5 L 1379.5 -25.5 Q 1329.5 -31.5 1281.5 -34.5 Q 1221.5 -36.5 1203.5 -36.5 L 1173.5 -36.5 Q 1166.5 -36.5 1157.5 -38.5 Q 1152.5 -42.5 1152.5 -49.5 Q 1150.5 -52.5 1169.5 -64.5 L 1193.5 -78.5 Q 1219.5 -90.5 1237.5 -90.5 Q 1244.5 -90.5 1259.5 -86.5 L 1287.5 -79.5 L 1318.5 -74.5 Q 1326.5 -73.5 1335.5 -73.5 L 1374.5 -67.5 Q 1384.5 -67.5 1392.5 -65.5 L 1447.5 -59.5 L 1578.5 -51.5 L 1834.5 -44.5 L 1909.5 -47.5 L 1937.5 -47.5 Q 1944.5 -47.5 1953.5 -43.5 Q 1964.5 -39.5 1965.5 -34.5 Q 1965.5 -20.5 1931.5 -2.5 L 1900.5 10.5 Q 1865.5 19.5 1838.5 14.5 Q 1819.5 12.5 1796.5 8.5 Q 1771.5 4.5 1732.5 2.5 L 1560.5 -11.5 L 1504.5 -14.5 Z" fill="lightgray"></path>
      </clipPath>
      <path clip-path="url(#make-me-a-hanzi-clip-19)" d="M 1162.5 -47.5 L 1239.5 -63.5 L 1451.5 -38.5 L 1835.5 -14.5 L 1894.5 -17.5 L 1954.5 -32.5 " fill="none" id="make-me-a-hanzi-animation-19" stroke-dasharray="926 1852" stroke-linecap="round"></path>

</g>
</svg>
